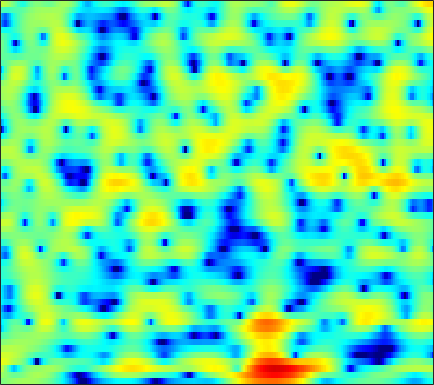

Values plotted in this chart, from the file beside it:
-0.35006, -0.11695, 0.17824, 0.44715, 0.61386, 0.83745, 1.0178, 1.1292, 1.2671, 1.3691, 1.4355, 1.4693, 1.4768, 1.4432, 1.3895, 1.2807, 1.1193, 0.9621, 0.7063, 0.37661, 0.0020676, -0.33997, -0.84116, -1.4207
1.369, 0.9942, 0.4608, -0.09151, -0.4682, -0.8618, -1.069, -1.069, -0.8891, -0.5338, -0.07998, 0.2771, 0.7344, 1.129, 1.373, 1.613, 1.758, 1.793, 1.745, 1.591, 1.317, 1.034, 0.5467, -0.07614
3.2, 2.141, 0.3625, -1.936, -3.998, -7.005, -8.468, -7.473, -5.163, -3.193, -1.77, -1.002, -0.2828, 0.1525, 0.3801, 0.5832, 0.7498, 0.872, 1.051, 1.243, 1.417, 1.517, 1.576, 1.544
4.877, 4.583, 4.112, 3.571, 3.172, 2.633, 2.096, 1.701, 1.141, 0.4839, -0.3741, -1.194, -2.655, -4.737, -6.935, -11.51, -22.45, -23.48, -12.06, -7.556, -4.957, -3.619, -2.367, -1.558
3.507, 3.566, 3.552, 3.452, 3.328, 3.099, 2.793, 2.519, 2.092, 1.581, 0.986, 0.4846, -0.2415, -1.009, -1.569, -2.233, -2.748, -2.995, -3.143, -3.159, -3.144, -3.166, -3.28, -3.579
1.782, 1.97, 2.161, 2.283, 2.331, 2.342, 2.297, 2.229, 2.09, 1.899, 1.672, 1.476, 1.19, 0.872, 0.6236, 0.2812, -0.07099, -0.3396, -0.7195, -1.141, -1.621, -2.04, -2.702, -3.516
-0.04564, 0.1818, 0.4689, 0.7166, 0.8802, 1.066, 1.212, 1.29, 1.365, 1.398, 1.394, 1.364, 1.303, 1.213, 1.128, 0.9876, 0.8079, 0.6475, 0.3903, 0.08685, -0.2803, -0.5986, -1.074, -1.614
-2.595, -2.264, -1.768, -1.252, -0.8854, -0.4628, -0.1115, 0.1032, 0.3103, 0.4587, 0.5763, 0.6584, 0.7642, 0.8843, 0.9789, 1.103, 1.205, 1.262, 1.274, 1.21, 1.058, 0.8771, 0.5601, 0.1575
-8.41, -6.54, -4.442, -2.89, -2.014, -1.184, -0.7007, -0.5322, -0.5229, -0.7147, -1.027, -1.247, -1.319, -0.9926, -0.4779, 0.415, 1.35, 1.973, 2.624, 3.037, 3.183, 3.106, 2.759, 2.126
-6.923, -5.846, -4.484, -3.334, -2.656, -2.006, -1.608, -1.569, -1.942, -2.968, -5.023, -7.7, -15.92, -17.08, -8.383, -2.944, 0.2827, 1.967, 3.505, 4.46, 4.934, 4.996, 4.714, 3.983
-7.409, -8.413, -9.563, -10.05, -9.612, -8.334, -6.813, -5.78, -4.72, -4.014, -3.598, -3.36, -2.964, -2.238, -1.463, -0.2256, 1.03, 1.867, 2.77, 3.39, 3.715, 3.776, 3.639, 3.26
-8.905, -11, -14.56, -17.77, -16.52, -12.47, -9.123, -7.172, -5.088, -3.427, -2.08, -1.216, -0.216, 0.6493, 1.239, 1.931, 2.514, 2.846, 3.137, 3.255, 3.194, 3.03, 2.678, 2.201
-5.912, -6.662, -7.433, -7.736, -7.584, -6.883, -5.708, -4.655, -3.188, -1.745, -0.3986, 0.5012, 1.553, 2.409, 2.925, 3.441, 3.738, 3.822, 3.737, 3.405, 2.82, 2.21, 1.179, -0.04869
-6.128, -7.431, -9.43, -11.34, -11.82, -10.35, -7.629, -5.59, -3.181, -1.169, 0.4952, 1.535, 2.68, 3.555, 4.04, 4.463, 4.628, 4.579, 4.269, 3.649, 2.684, 1.693, -0.09075, -2.559
-6.382, -7.542, -9.514, -11.61, -12.28, -10.63, -7.643, -5.534, -3.144, -1.189, 0.3828, 1.347, 2.388, 3.162, 3.583, 3.937, 4.058, 3.997, 3.709, 3.186, 2.418, 1.688, 0.5054, -0.8744
-4.827, -4.902, -4.955, -4.852, -4.601, -4.024, -3.197, -2.468, -1.44, -0.4402, 0.4772, 1.085, 1.766, 2.288, 2.572, 2.807, 2.877, 2.823, 2.615, 2.26, 1.772, 1.333, 0.6826, -0.01474
-3.893, -3.66, -3.308, -2.889, -2.53, -1.981, -1.375, -0.8951, -0.2483, 0.3748, 0.9424, 1.321, 1.736, 2.047, 2.202, 2.304, 2.287, 2.195, 1.976, 1.653, 1.236, 0.8669, 0.3222, -0.2666
-3.844, -3.532, -3.04, -2.464, -1.984, -1.296, -0.5856, -0.06353, 0.5956, 1.181, 1.668, 1.96, 2.245, 2.406, 2.451, 2.413, 2.266, 2.099, 1.798, 1.413, 0.9414, 0.5231, -0.1278, -0.8884
-5.423, -5.167, -4.594, -3.711, -2.874, -1.651, -0.4364, 0.4104, 1.384, 2.155, 2.71, 2.976, 3.145, 3.112, 2.97, 2.659, 2.259, 1.931, 1.505, 1.106, 0.7086, 0.379, -0.198, -1.021
-10.01, -11.38, -12.76, -10.23, -7.132, -3.56, -0.8868, 0.6421, 2.179, 3.223, 3.828, 4.023, 3.942, 3.478, 2.885, 1.779, 0.4074, -0.6446, -1.664, -1.808, -1.227, -0.6561, -0.07583, 0.1134
-8.769, -9.352, -9.67, -7.968, -5.806, -2.969, -0.6678, 0.6739, 2.007, 2.869, 3.298, 3.341, 3.02, 2.214, 1.237, -0.7189, -3.81, -7.486, -16.96, -12.55, -5.917, -3.232, -0.9518, 0.433
-3.93, -3.623, -3.117, -2.454, -1.857, -1.015, -0.2013, 0.3308, 0.8814, 1.235, 1.376, 1.334, 1.07, 0.585, 0.07462, -0.7893, -1.741, -2.39, -2.919, -2.826, -2.183, -1.514, -0.6072, 0.2041
-0.8781, -0.6899, -0.4562, -0.2459, -0.1054, 0.03139, 0.09491, 0.09827, 0.04121, -0.06921, -0.2092, -0.3104, -0.4365, -0.5478, -0.6243, -0.73, -0.8376, -0.906, -0.9423, -0.9079, -0.7985, -0.6601, -0.4105, -0.09741
1.632, 1.718, 1.746, 1.653, 1.481, 1.109, 0.5484, -0.001241, -0.8664, -1.796, -2.57, -2.881, -2.795, -2.285, -1.787, -1.139, -0.6545, -0.4287, -0.3229, -0.4314, -0.7118, -1.005, -1.384, -1.581
3.181, 3.292, 3.316, 3.149, 2.866, 2.223, 1.205, 0.0979, -2.011, -5.264, -10.79, -16.57, -11.1, -5.729, -3.32, -1.255, -0.036, 0.4534, 0.5968, 0.185, -0.8408, -2.128, -4.813, -8.994
0.5912, 1.007, 1.432, 1.646, 1.641, 1.377, 0.773, 0.09549, -1.123, -2.6, -3.986, -4.511, -4.064, -2.771, -1.711, -0.5111, 0.3217, 0.6759, 0.7996, 0.4975, -0.255, -1.111, -2.586, -4.005
-4.916, -3.597, -2.237, -1.287, -0.8166, -0.4608, -0.3718, -0.4358, -0.6352, -0.8823, -1.07, -1.115, -1.018, -0.7441, -0.4633, -0.06219, 0.2919, 0.4926, 0.6462, 0.6557, 0.5369, 0.3996, 0.213, 0.1162
-7.021, -5.278, -3.562, -2.357, -1.713, -1.131, -0.7884, -0.6673, -0.6257, -0.6709, -0.7347, -0.7588, -0.7263, -0.5863, -0.4118, -0.1128, 0.2278, 0.4853, 0.7868, 1.026, 1.194, 1.268, 1.317, 1.323
-3.48, -2.758, -1.895, -1.2, -0.7978, -0.4414, -0.2934, -0.3204, -0.5271, -0.9015, -1.375, -1.727, -2.048, -2.05, -1.791, -1.167, -0.3706, 0.2278, 0.9432, 1.502, 1.885, 2.046, 2.117, 2.03
-0.4863, -0.2895, 0.01397, 0.33, 0.5329, 0.71, 0.681, 0.4787, -0.1111, -1.17, -2.862, -4.653, -7.737, -9.503, -7.801, -4.346, -1.614, -0.09739, 1.362, 2.311, 2.839, 3.006, 2.955, 2.63
-1.043, -1.31, -1.29, -0.8217, -0.3004, 0.3903, 0.8768, 1.014, 0.812, 0.091, -1.238, -2.662, -4.866, -5.92, -4.832, -2.275, 0.005013, 1.293, 2.5, 3.2, 3.458, 3.4, 2.994, 2.239
-7.253, -10.92, -13.07, -7.902, -4.783, -1.988, -0.1943, 0.679, 1.374, 1.654, 1.661, 1.567, 1.453, 1.496, 1.68, 2.105, 2.572, 2.87, 3.108, 3.084, 2.765, 2.301, 1.383, 0.1061
-4.725, -5.819, -6.086, -4.628, -3.119, -1.28, 0.1426, 0.9503, 1.717, 2.202, 2.483, 2.61, 2.711, 2.784, 2.827, 2.867, 2.854, 2.78, 2.537, 2.079, 1.345, 0.5625, -0.8117, -2.628
-0.2696, -0.2668, -0.1236, 0.2131, 0.558, 1.062, 1.512, 1.772, 2.001, 2.095, 2.076, 2.018, 1.922, 1.845, 1.812, 1.78, 1.746, 1.676, 1.459, 1.04, 0.3361, -0.4151, -1.787, -3.68
1.824, 1.964, 2.132, 2.27, 2.347, 2.387, 2.325, 2.175, 1.826, 1.293, 0.5997, 0.01145, -0.7264, -1.208, -1.276, -0.9802, -0.4494, -0.04589, 0.3632, 0.5129, 0.3493, 0.02116, -0.725, -1.79
2.18, 2.33, 2.51, 2.641, 2.68, 2.608, 2.351, 2.001, 1.25, 0.07524, -1.677, -3.523, -7.014, -11.38, -11.52, -7.265, -3.859, -2.1, -0.5025, 0.4638, 0.9572, 1.062, 0.9294, 0.543
-0.08306, 0.1554, 0.5665, 1.009, 1.296, 1.549, 1.575, 1.417, 0.9135, 0.02535, -1.324, -2.659, -4.745, -6.477, -6.513, -4.786, -2.643, -1.275, 0.1185, 1.069, 1.634, 1.836, 1.864, 1.64
-6.318, -5.502, -3.947, -2.382, -1.366, -0.2954, 0.4326, 0.7521, 0.9173, 0.8234, 0.5373, 0.2565, -0.1012, -0.2842, -0.2432, 0.06202, 0.5583, 0.9848, 1.528, 1.958, 2.21, 2.273, 2.146, 1.772
-24.04, -14.49, -8.684, -5.18, -3.322, -1.518, -0.2719, 0.3737, 0.9291, 1.208, 1.298, 1.288, 1.224, 1.188, 1.206, 1.296, 1.489, 1.681, 1.958, 2.208, 2.377, 2.407, 2.268, 1.874
-9.595, -8.109, -5.892, -3.809, -2.481, -1.078, -0.08489, 0.4259, 0.8152, 0.9231, 0.8074, 0.6181, 0.2937, -0.03947, -0.2304, -0.3378, -0.2199, 0.009232, 0.4715, 1.01, 1.546, 1.868, 2.157, 2.217
-5.642, -4.357, -2.855, -1.623, -0.8705, -0.1273, 0.2976, 0.4008, 0.2558, -0.2063, -0.9724, -1.738, -2.973, -4.376, -5.388, -6.322, -6.318, -5.616, -4.098, -2.417, -0.8798, 0.139, 1.251, 2.079
-2.62, -1.792, -0.8733, -0.1796, 0.1659, 0.3775, 0.2883, -0.005331, -0.709, -1.809, -3.352, -4.837, -7.335, -10.64, -14.06, -22.17, -26.46, -16.94, -10.9, -6.959, -4.013, -2.246, -0.3332, 1.168
-0.3311, 0.1483, 0.6383, 0.9354, 1.006, 0.8722, 0.4443, -0.08762, -1.126, -2.588, -4.536, -6.354, -9.313, -12.8, -15.56, -18.14, -17.74, -15.61, -11.93, -8.392, -5.367, -3.444, -1.317, 0.3961
1.046, 1.378, 1.698, 1.839, 1.82, 1.597, 1.107, 0.5498, -0.4844, -1.882, -3.695, -5.385, -8.198, -11.83, -15.44, -21.1, -18.66, -14.56, -10.4, -7.221, -4.676, -3.068, -1.264, 0.2111
1.34, 1.628, 1.953, 2.172, 2.241, 2.169, 1.879, 1.497, 0.7645, -0.2364, -1.497, -2.583, -4.151, -5.71, -6.719, -7.522, -7.518, -6.986, -5.823, -4.429, -2.991, -2.006, -0.8248, 0.1399
0.2444, 0.6583, 1.304, 1.937, 2.319, 2.647, 2.736, 2.632, 2.259, 1.626, 0.7609, -0.01152, -1.153, -2.343, -3.161, -4.036, -4.475, -4.433, -3.914, -3.015, -1.988, -1.23, -0.3971, 0.1434
-4.622, -2.969, -0.6394, 1.215, 2.257, 3.227, 3.768, 3.931, 3.841, 3.428, 2.695, 1.921, 0.5771, -1.187, -2.824, -5.446, -7.97, -8.521, -6.612, -3.973, -1.836, -0.6429, 0.4084, 0.8816
-9.331, -5.77, -2.24, 0.1168, 1.357, 2.501, 3.191, 3.459, 3.531, 3.291, 2.73, 2.082, 0.865, -0.8512, -2.58, -5.651, -9.363, -10.33, -7.231, -3.856, -1.45, -0.1983, 0.8931, 1.417
-2.412, -2.058, -1.376, -0.6585, -0.1785, 0.3324, 0.7076, 0.889, 1.018, 0.9909, 0.8011, 0.5504, 0.04778, -0.6012, -1.141, -1.845, -2.299, -2.348, -1.968, -1.233, -0.4032, 0.1827, 0.8159, 1.241
-1.076, -1.256, -1.492, -1.736, -1.919, -2.123, -2.212, -2.159, -1.936, -1.604, -1.254, -1.035, -0.8422, -0.7726, -0.7777, -0.8123, -0.8144, -0.7628, -0.583, -0.272, 0.1474, 0.4924, 0.9792, 1.419
-0.676, -1.213, -2.126, -3.312, -4.392, -5.984, -7.297, -7.506, -6.518, -4.851, -3.293, -2.367, -1.46, -0.9146, -0.7098, -0.6299, -0.7149, -0.8161, -0.9132, -0.8315, -0.4604, -0.003924, 0.7535, 1.554
-0.3851, -1.02, -2.21, -3.931, -5.748, -9.45, -16.53, -20.91, -11.53, -6.602, -3.71, -2.277, -1.043, -0.4184, -0.3098, -0.6285, -1.471, -2.434, -4.018, -5.224, -4.723, -3.239, -0.9815, 0.9826
-1.32, -1.737, -2.427, -3.22, -3.864, -4.633, -5.065, -4.927, -4.09, -2.784, -1.496, -0.697, 0.03963, 0.3375, 0.249, -0.372, -1.682, -3.296, -6.761, -12.33, -10.93, -6.314, -2.136, 0.5605
-4.709, -5.143, -5.449, -5.346, -5.033, -4.415, -3.649, -3.032, -2.158, -1.295, -0.5085, -0.01152, 0.4711, 0.7096, 0.7143, 0.4945, 0.02232, -0.4432, -1.052, -1.358, -1.092, -0.5054, 0.5227, 1.557
-10.4, -12.91, -14.75, -12.07, -9.493, -6.792, -4.788, -3.613, -2.338, -1.335, -0.5275, -0.03524, 0.4825, 0.8559, 1.038, 1.176, 1.217, 1.218, 1.23, 1.302, 1.47, 1.646, 1.932, 2.206
-9.099, -11.24, -12.66, -10.68, -8.564, -6.189, -4.41, -3.378, -2.301, -1.453, -0.7599, -0.3167, 0.2034, 0.6422, 0.9216, 1.217, 1.448, 1.582, 1.719, 1.832, 1.942, 2.017, 2.111, 2.167
-2.159, -2.632, -3.018, -3.068, -2.927, -2.647, -2.37, -2.196, -2.01, -1.795, -1.487, -1.176, -0.681, -0.1616, 0.213, 0.637, 0.9539, 1.113, 1.236, 1.283, 1.289, 1.306, 1.34, 1.409
2.922, 2.571, 2.041, 1.45, 0.943, 0.1412, -0.8706, -1.778, -3.096, -4.237, -4.599, -4.161, -3.029, -1.805, -1.046, -0.3111, 0.07523, 0.1615, 0.0511, -0.2509, -0.6392, -0.8823, -1.006, -0.7963
